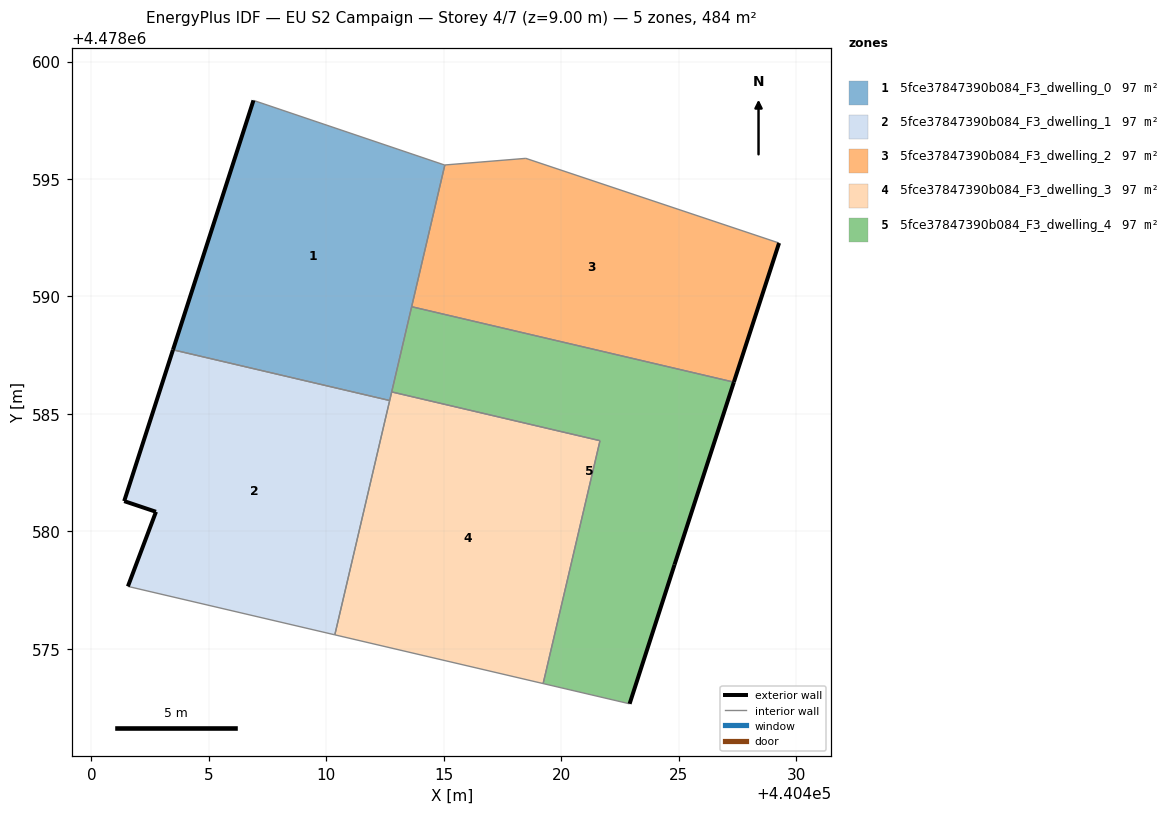
=== STOREY PLAN SPEC (per zone: floor XY polygon, exterior-wall plan segments, windows/doors) ===
zone 1: 5fce37847390b084_F3_dwelling_0  (96.8 m²)
  floor: (440412.70, 4478585.57) (440415.05, 4478595.60) (440415.03, 4478595.60) (440406.90, 4478598.35) (440403.47, 4478587.73)
  exterior wall: (440403.47, 4478587.73) – (440406.90, 4478598.35)  [11.2 m]
  interior walls: 6
zone 2: 5fce37847390b084_F3_dwelling_1  (96.8 m²)
  floor: (440410.36, 4478575.59) (440412.70, 4478585.57) (440403.47, 4478587.73) (440401.40, 4478581.29) (440402.75, 4478580.83) (440401.55, 4478577.66)
  exterior wall: (440401.55, 4478577.66) – (440402.75, 4478580.83)  [3.4 m]
  exterior wall: (440402.75, 4478580.83) – (440401.40, 4478581.29)  [1.4 m]
  exterior wall: (440401.40, 4478581.29) – (440403.47, 4478587.73)  [6.8 m]
  interior walls: 3
zone 3: 5fce37847390b084_F3_dwelling_2  (96.8 m²)
  floor: (440427.35, 4478586.35) (440429.28, 4478592.28) (440418.50, 4478595.88) (440415.05, 4478595.60) (440413.64, 4478589.56)
  exterior wall: (440429.28, 4478592.28) – (440427.35, 4478586.35)  [6.2 m]
  interior walls: 4
zone 4: 5fce37847390b084_F3_dwelling_3  (96.8 m²)
  floor: (440419.23, 4478573.52) (440421.65, 4478583.86) (440412.78, 4478585.94) (440410.36, 4478575.59)
  interior walls: 5
zone 5: 5fce37847390b084_F3_dwelling_4  (96.8 m²)
  floor: (440422.91, 4478572.66) (440424.83, 4478578.58) (440427.35, 4478586.35) (440413.64, 4478589.56) (440412.78, 4478585.94) (440421.65, 4478583.86) (440419.23, 4478573.52)
  exterior wall: (440427.35, 4478586.35) – (440424.83, 4478578.58)  [8.2 m]
  exterior wall: (440424.83, 4478578.58) – (440422.91, 4478572.66)  [6.2 m]
  interior walls: 5

=== DERIVED (storey summary) ===
Building: EU S2 Campaign
Storey: 4 of 7  (floor level z = 9.00 m)
Storey gross floor area: 483.8 m²
Zones on this storey: 5
  - 5fce37847390b084_F3_dwelling_0: floor 96.8 m²; exterior wall 11.2 m (33.5 m²); WWR 0.0%
  - 5fce37847390b084_F3_dwelling_1: floor 96.8 m²; exterior wall 11.6 m (34.8 m²); WWR 0.0%
  - 5fce37847390b084_F3_dwelling_2: floor 96.8 m²; exterior wall 6.2 m (18.7 m²); WWR 0.0%
  - 5fce37847390b084_F3_dwelling_3: floor 96.8 m²
  - 5fce37847390b084_F3_dwelling_4: floor 96.8 m²; exterior wall 14.4 m (43.2 m²); WWR 0.0%
Zone adjacency (shared interzone walls):
  - 5fce37847390b084_F3_dwelling_0 ↔ 5fce37847390b084_F3_dwelling_1
  - 5fce37847390b084_F3_dwelling_0 ↔ 5fce37847390b084_F3_dwelling_2
  - 5fce37847390b084_F3_dwelling_0 ↔ 5fce37847390b084_F3_dwelling_3
  - 5fce37847390b084_F3_dwelling_0 ↔ 5fce37847390b084_F3_dwelling_4
  - 5fce37847390b084_F3_dwelling_1 ↔ 5fce37847390b084_F3_dwelling_3
  - 5fce37847390b084_F3_dwelling_2 ↔ 5fce37847390b084_F3_dwelling_4
  - 5fce37847390b084_F3_dwelling_3 ↔ 5fce37847390b084_F3_dwelling_4